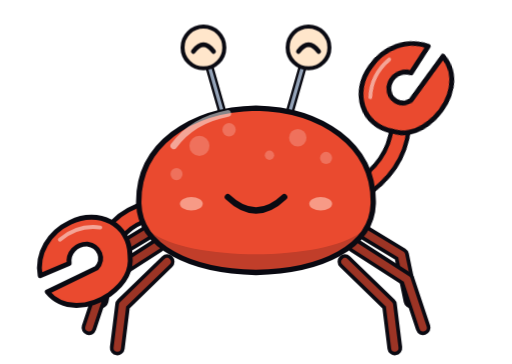
t = 0.00 s
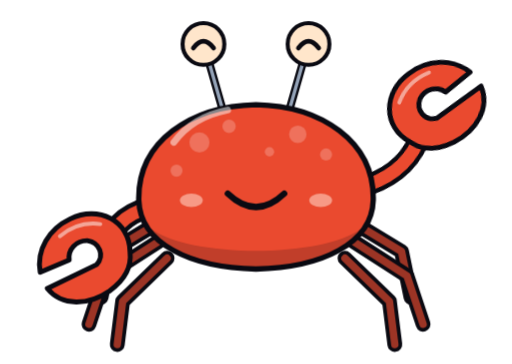
t = 0.72 s
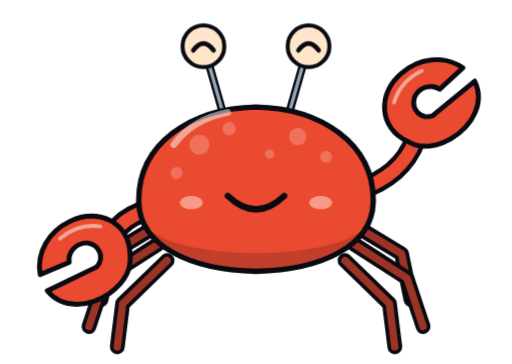
t = 1.58 s
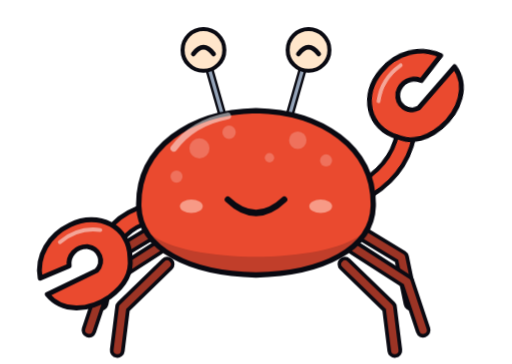
t = 2.55 s
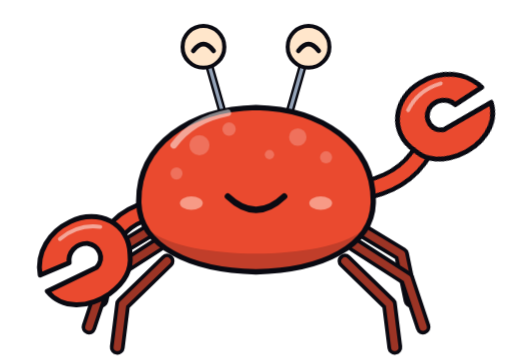
t = 3.30 s
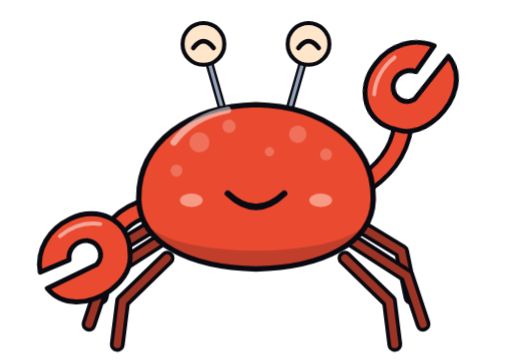
t = 4.16 s

The animated SVG that drew these frames (rendered in a browser with its animation timeline set to each time). Animation: 10 CSS @keyframes rules; one cycle of 5.02 s, repeats indefinitely.

<svg xmlns="http://www.w3.org/2000/svg" viewBox="-380 -520 760 540" style="--c:#ea4a2f"><style>
.agx-float{animation:agxBob 3.2s ease-in-out infinite}
.agx-eyes{transform-box:fill-box;transform-origin:center;animation:var(--agx-blink,agxBlinkB 4.3s) var(--agx-blink-d,0s) infinite}
.agx-look{animation:agxLook 3.4s ease-in-out infinite}
.agx-wave{animation:agxWave 1.1s ease-in-out infinite alternate}
.agx-conduct{animation:agxConduct 1.2s ease-in-out infinite alternate}
.agx-glow{opacity:0;animation:agxGlow 2.4s ease-in-out infinite}
.agx-led{animation:agxLed 1.6s steps(2,jump-none) infinite}
@keyframes agxBob{0%,100%{transform:translateY(0)}50%{transform:translateY(-9px)}}
@keyframes agxBlinkA{0%,95.3%,100%{transform:scaleY(1)}97.7%{transform:scaleY(.1)}}
@keyframes agxBlinkB{0%,96.5%,100%{transform:scaleY(1)}98.3%{transform:scaleY(.1)}}
@keyframes agxBlinkC{0%,97.3%,100%{transform:scaleY(1)}98.6%{transform:scaleY(.1)}}
@keyframes agxBlinkD{0%,97.8%,100%{transform:scaleY(1)}98.9%{transform:scaleY(.1)}}
@keyframes agxLook{0%,40%{transform:translate(0,0)}50%,70%{transform:translate(-12px,2px)}80%,100%{transform:translate(4px,-4px)}}
@keyframes agxWave{from{transform:rotate(-10deg)}to{transform:rotate(14deg)}}
@keyframes agxConduct{from{transform:rotate(-22deg)}to{transform:rotate(16deg)}}
@keyframes agxGlow{0%,100%{opacity:.1}50%{opacity:.45}}
@keyframes agxLed{0%{opacity:1}50%{opacity:.35}}
@media (prefers-reduced-motion:reduce){*{animation:none!important}}
</style><g transform="translate(0 0) scale(1)"><g class="agx-a agx-bot " style="--d:0.00s"><g class="agx-float" style="animation-delay:-0.72s;--agx-blink:agxBlinkC 5.5s;--agx-blink-d:-0.65s"><line x1="-46" y1="-336" x2="-70" y2="-420" stroke="#0a0a12" stroke-width="12" stroke-linejoin="round" stroke-linecap="round"></line><line x1="-46" y1="-336" x2="-70" y2="-420" stroke="#94a3b8" stroke-width="5" stroke-linecap="round"></line><line x1="46" y1="-336" x2="70" y2="-420" stroke="#0a0a12" stroke-width="12" stroke-linejoin="round" stroke-linecap="round"></line><line x1="46" y1="-336" x2="70" y2="-420" stroke="#94a3b8" stroke-width="5" stroke-linecap="round"></line><g class="agx-legs"><g><path d="M-150,-178 L-216,-138 L-230,-70" stroke="#0a0a12" stroke-width="22" stroke-linejoin="round" stroke-linecap="round" fill="none"></path><path d="M-150,-178 L-216,-138 L-230,-70" stroke="#9c3425" stroke-width="11" fill="none" stroke-linecap="round" stroke-linejoin="round"></path></g><g><path d="M-146,-152 L-224,-102 L-248,-30" stroke="#0a0a12" stroke-width="22" stroke-linejoin="round" stroke-linecap="round" fill="none"></path><path d="M-146,-152 L-224,-102 L-248,-30" stroke="#9c3425" stroke-width="11" fill="none" stroke-linecap="round" stroke-linejoin="round"></path></g><g><path d="M-132,-128 L-198,-64 L-206,0" stroke="#0a0a12" stroke-width="22" stroke-linejoin="round" stroke-linecap="round" fill="none"></path><path d="M-132,-128 L-198,-64 L-206,0" stroke="#9c3425" stroke-width="11" fill="none" stroke-linecap="round" stroke-linejoin="round"></path></g><g><path d="M150,-178 L216,-138 L230,-70" stroke="#0a0a12" stroke-width="22" stroke-linejoin="round" stroke-linecap="round" fill="none"></path><path d="M150,-178 L216,-138 L230,-70" stroke="#9c3425" stroke-width="11" fill="none" stroke-linecap="round" stroke-linejoin="round"></path></g><g><path d="M146,-152 L224,-102 L248,-30" stroke="#0a0a12" stroke-width="22" stroke-linejoin="round" stroke-linecap="round" fill="none"></path><path d="M146,-152 L224,-102 L248,-30" stroke="#9c3425" stroke-width="11" fill="none" stroke-linecap="round" stroke-linejoin="round"></path></g><g><path d="M132,-128 L198,-64 L206,0" stroke="#0a0a12" stroke-width="22" stroke-linejoin="round" stroke-linecap="round" fill="none"></path><path d="M132,-128 L198,-64 L206,0" stroke="#9c3425" stroke-width="11" fill="none" stroke-linecap="round" stroke-linejoin="round"></path></g></g><g style="transform-origin:-150px -230px"><path d="M-146,-206 Q-204,-196 -220,-150" stroke="#0a0a12" stroke-width="32" stroke-linejoin="round" stroke-linecap="round" fill="none"></path><path d="M-146,-206 Q-204,-196 -220,-150" stroke="#ea4a2f" stroke-width="19" fill="none" stroke-linecap="round"></path><g transform="translate(-232 -128) scale(-1.45 1.45) rotate(30)"><path d="M-30,10 C-46,-18 -26,-48 6,-50 C30,-52 52,-40 60,-18 L28,-14 C24,-24 12,-28 2,-22 C-8,-14 -6,0 6,4 L62,0 C58,24 34,36 8,34 C-12,32 -24,24 -30,10 Z" stroke="#0a0a12" stroke-width="5" stroke-linejoin="round" stroke-linecap="round" fill="#ea4a2f"></path><path d="M-18,-30 Q0,-44 24,-40" stroke="#ffffff" stroke-opacity="0.5" stroke-width="4" fill="none" stroke-linecap="round"></path></g></g><g class="agx-wave" style="transform-origin:150px -230px"><path d="M150,-232 Q214,-258 230,-314" stroke="#0a0a12" stroke-width="32" stroke-linejoin="round" stroke-linecap="round" fill="none"></path><path d="M150,-232 Q214,-258 230,-314" stroke="#ea4a2f" stroke-width="19" fill="none" stroke-linecap="round"></path><g transform="translate(242 -350) scale(1.45 1.45) rotate(-40)"><path d="M-30,10 C-46,-18 -26,-48 6,-50 C30,-52 52,-40 60,-18 L28,-14 C24,-24 12,-28 2,-22 C-8,-14 -6,0 6,4 L62,0 C58,24 34,36 8,34 C-12,32 -24,24 -30,10 Z" stroke="#0a0a12" stroke-width="5" stroke-linejoin="round" stroke-linecap="round" fill="#ea4a2f"></path><path d="M-18,-30 Q0,-44 24,-40" stroke="#ffffff" stroke-opacity="0.5" stroke-width="4" fill="none" stroke-linecap="round"></path></g></g><g class="agx-headbob"><path d="M-174,-214 C-176,-302 -96,-354 0,-356 C96,-354 176,-302 174,-214 C172,-150 98,-114 0,-112 C-98,-114 -172,-150 -174,-214 Z" stroke="#0a0a12" stroke-width="8" stroke-linejoin="round" stroke-linecap="round" fill="#ea4a2f"></path><path d="M-156,-172 C-100,-128 100,-128 156,-172 C124,-128 62,-112 0,-112 C-62,-112 -124,-128 -156,-172 Z" fill="#0a0a12" fill-opacity="0.18"></path><circle cx="-84" cy="-300" r="15" fill="#f29282" fill-opacity="0.55"></circle><circle cx="-40" cy="-324" r="10" fill="#f29282" fill-opacity="0.55"></circle><circle cx="62" cy="-312" r="13" fill="#f29282" fill-opacity="0.55"></circle><circle cx="104" cy="-282" r="9" fill="#f29282" fill-opacity="0.55"></circle><circle cx="-118" cy="-258" r="9" fill="#f29282" fill-opacity="0.55"></circle><circle cx="20" cy="-286" r="7" fill="#f29282" fill-opacity="0.55"></circle><path d="M-122,-300 Q-94,-338 -42,-348" stroke="#ffffff" stroke-opacity="0.5" stroke-width="10" fill="none" stroke-linecap="round"></path><ellipse cx="-96" cy="-214" rx="17" ry="10" fill="#ffd0c2" fill-opacity="0.6"></ellipse><ellipse cx="96" cy="-214" rx="17" ry="10" fill="#ffd0c2" fill-opacity="0.6"></ellipse><path d="M-42,-224 Q0,-184 42,-224" stroke="#0a0a12" stroke-width="9" stroke-linejoin="round" stroke-linecap="round" fill="none"></path><g class="agx-eyes"><g><circle cx="-78" cy="-446" r="31" stroke="#0a0a12" stroke-width="6" stroke-linejoin="round" stroke-linecap="round" fill="#ffe6cb"></circle><path d="M-93,-440 Q-78,-460 -63,-440" stroke="#0a0a12" stroke-width="7" stroke-linejoin="round" stroke-linecap="round" fill="none"></path></g><g><circle cx="78" cy="-446" r="31" stroke="#0a0a12" stroke-width="6" stroke-linejoin="round" stroke-linecap="round" fill="#ffe6cb"></circle><path d="M63,-440 Q78,-460 93,-440" stroke="#0a0a12" stroke-width="7" stroke-linejoin="round" stroke-linecap="round" fill="none"></path></g></g></g></g></g></g></svg>
